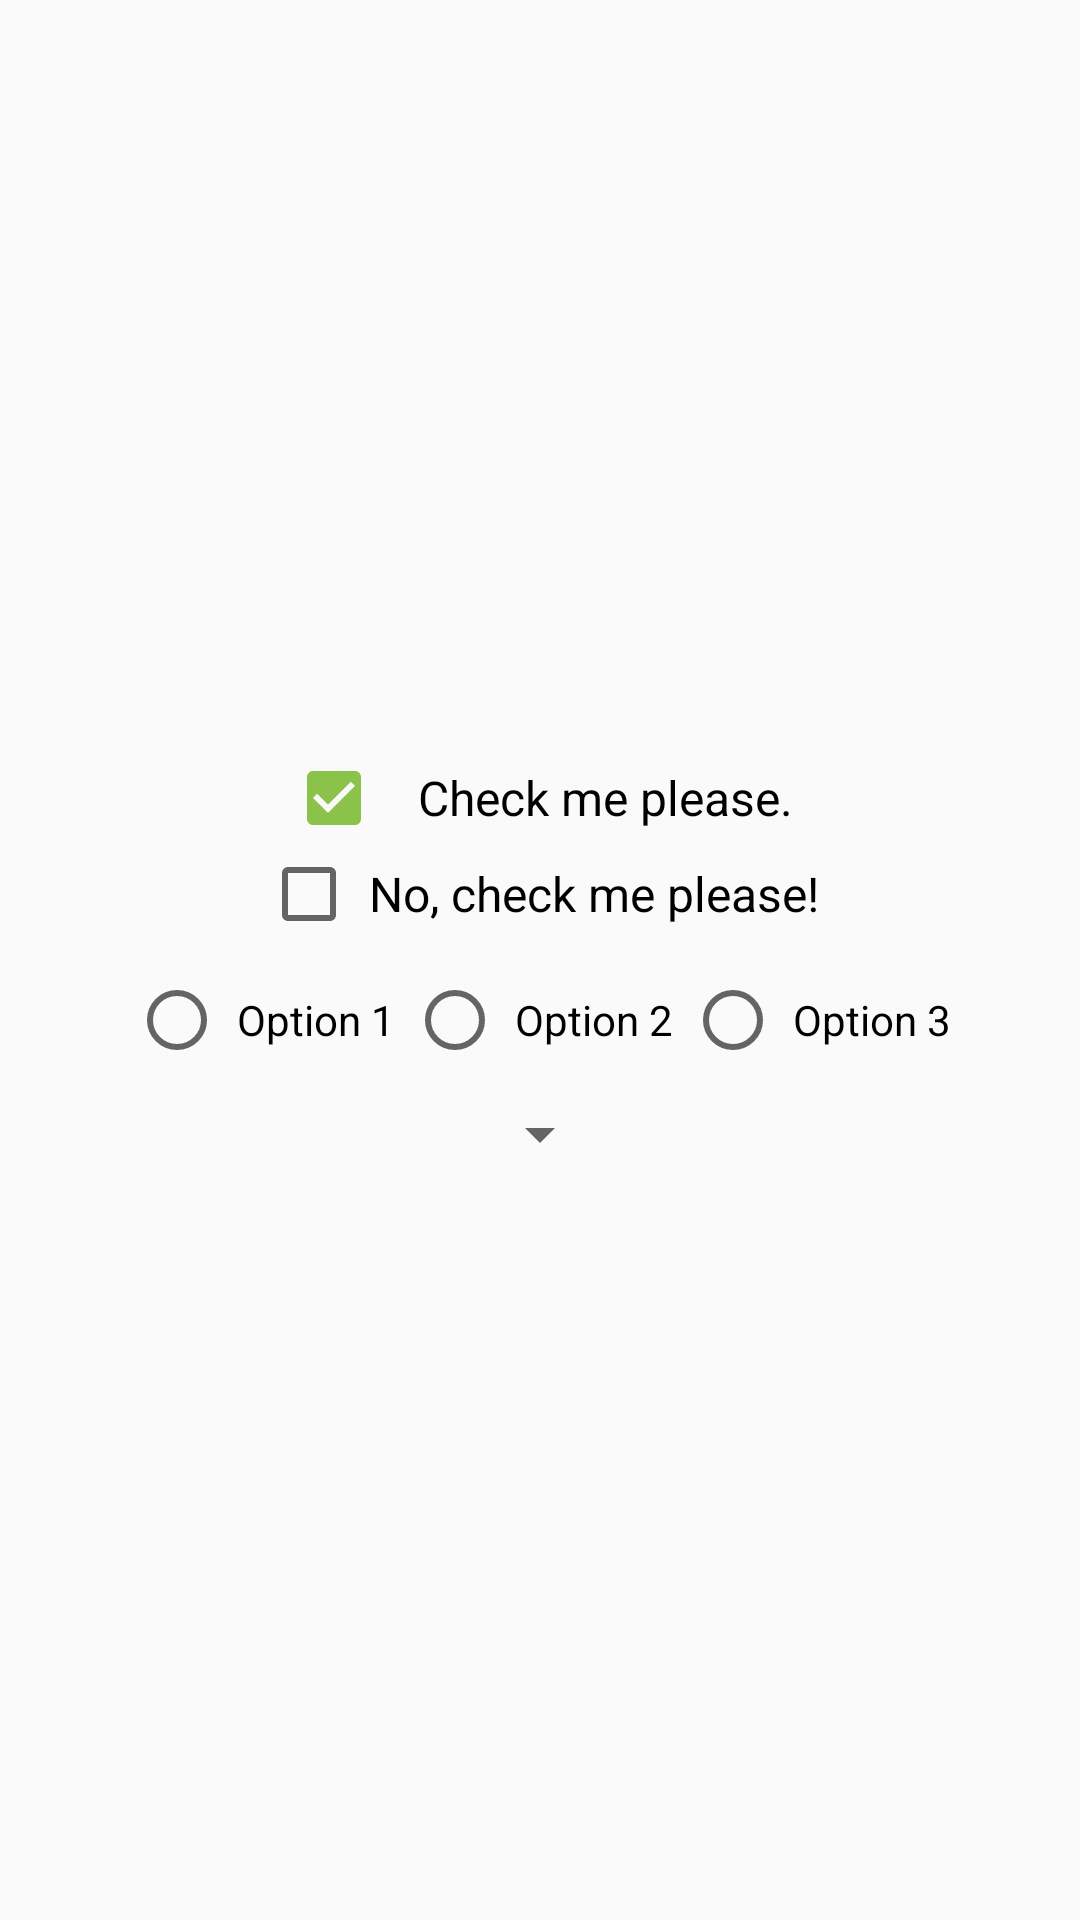

Layout XML and referenced resources for this Android screen:
<!-- AndroidManifest.xml: application theme AppTheme -->
<!-- res/layout/layout_checkbox_radiogroup_spinner.xml -->
<?xml version="1.0" encoding="utf-8"?>
<LinearLayout
    xmlns:android="http://schemas.android.com/apk/res/android"
    xmlns:tools="http://schemas.android.com/tools"
    android:layout_width="match_parent"
    android:layout_height="match_parent"
    android:orientation="vertical"
    android:gravity="center"
    tools:ignore="RtlSymmetry"
    >

    <CheckBox
        android:id="@+id/cb_first"
        android:layout_width="wrap_content"
        android:layout_height="wrap_content"
        android:paddingStart="12dp"
        android:checked="true"
        android:text="@string/check_me_please"
        android:textSize="16sp"
        />

    <CheckBox
        android:id="@+id/cb_second"
        android:layout_width="wrap_content"
        android:layout_height="wrap_content"
        android:paddingStart="4dp"
        android:text="@string/no_check_me"
        android:textSize="16sp"
        />

    <RadioGroup
        android:layout_width="300dp"
        android:layout_height="wrap_content"
        android:layout_marginTop="@dimen/default_margin"
        android:gravity="center_horizontal"
        android:orientation="horizontal"
        >

        <RadioButton
            android:id="@+id/rb_first"
            android:layout_width="wrap_content"
            android:layout_height="wrap_content"
            android:layout_marginEnd="4dp"
            android:paddingStart="4dp"
            android:text="@string/option_1"
            />

        <RadioButton
            android:id="@+id/rb_second"
            android:layout_width="wrap_content"
            android:layout_height="wrap_content"
            android:layout_marginEnd="4dp"
            android:paddingStart="4dp"
            android:text="@string/option_2"
            />

        <RadioButton
            android:id="@+id/rb_third"
            android:layout_width="wrap_content"
            android:layout_height="wrap_content"
            android:paddingStart="4dp"
            android:text="@string/option_3"
            />

    </RadioGroup>

    <Spinner
        android:id="@+id/spinner"
        android:layout_width="wrap_content"
        android:layout_height="wrap_content"
        android:layout_marginTop="@dimen/default_margin"
        tools:listitem="@layout/row_spinner_selected"
        />

</LinearLayout>
<!-- res/layout/row_spinner_selected.xml (included above) -->
<?xml version="1.0" encoding="utf-8"?>
<FrameLayout
    xmlns:android="http://schemas.android.com/apk/res/android"
    xmlns:tools="http://schemas.android.com/tools"
    android:layout_width="match_parent"
    android:layout_height="50dp"
    >


    <TextView
        android:id="@+id/tv_row_text"
        android:layout_width="wrap_content"
        android:layout_height="wrap_content"
        android:layout_gravity="center"
        android:textColor="@android:color/holo_blue_dark"
        android:textSize="14sp"
        tools:text="Some text here"
        />

</FrameLayout>
<!-- resources referenced by this layout -->
<resources>
  <dimen name="default_margin">10dp</dimen>
  <string name="check_me_please">Check me please.</string>
  <string name="no_check_me">No, check me please!</string>
  <string name="option_1">Option 1</string>
  <string name="option_2">Option 2</string>
  <string name="option_3">Option 3</string>
  <style name="AppTheme" parent="Theme.AppCompat.Light.DarkActionBar">
          
          <item name="colorPrimary">@color/colorPrimary</item>
          <item name="colorPrimaryDark">@color/colorPrimaryDark</item>
          <item name="colorAccent">@color/colorAccent</item>
      </style>
  <color name="colorPrimary">#F44336</color>
  <color name="colorPrimaryDark">#D32F2F</color>
  <color name="colorAccent">#8BC34A</color>
</resources>
